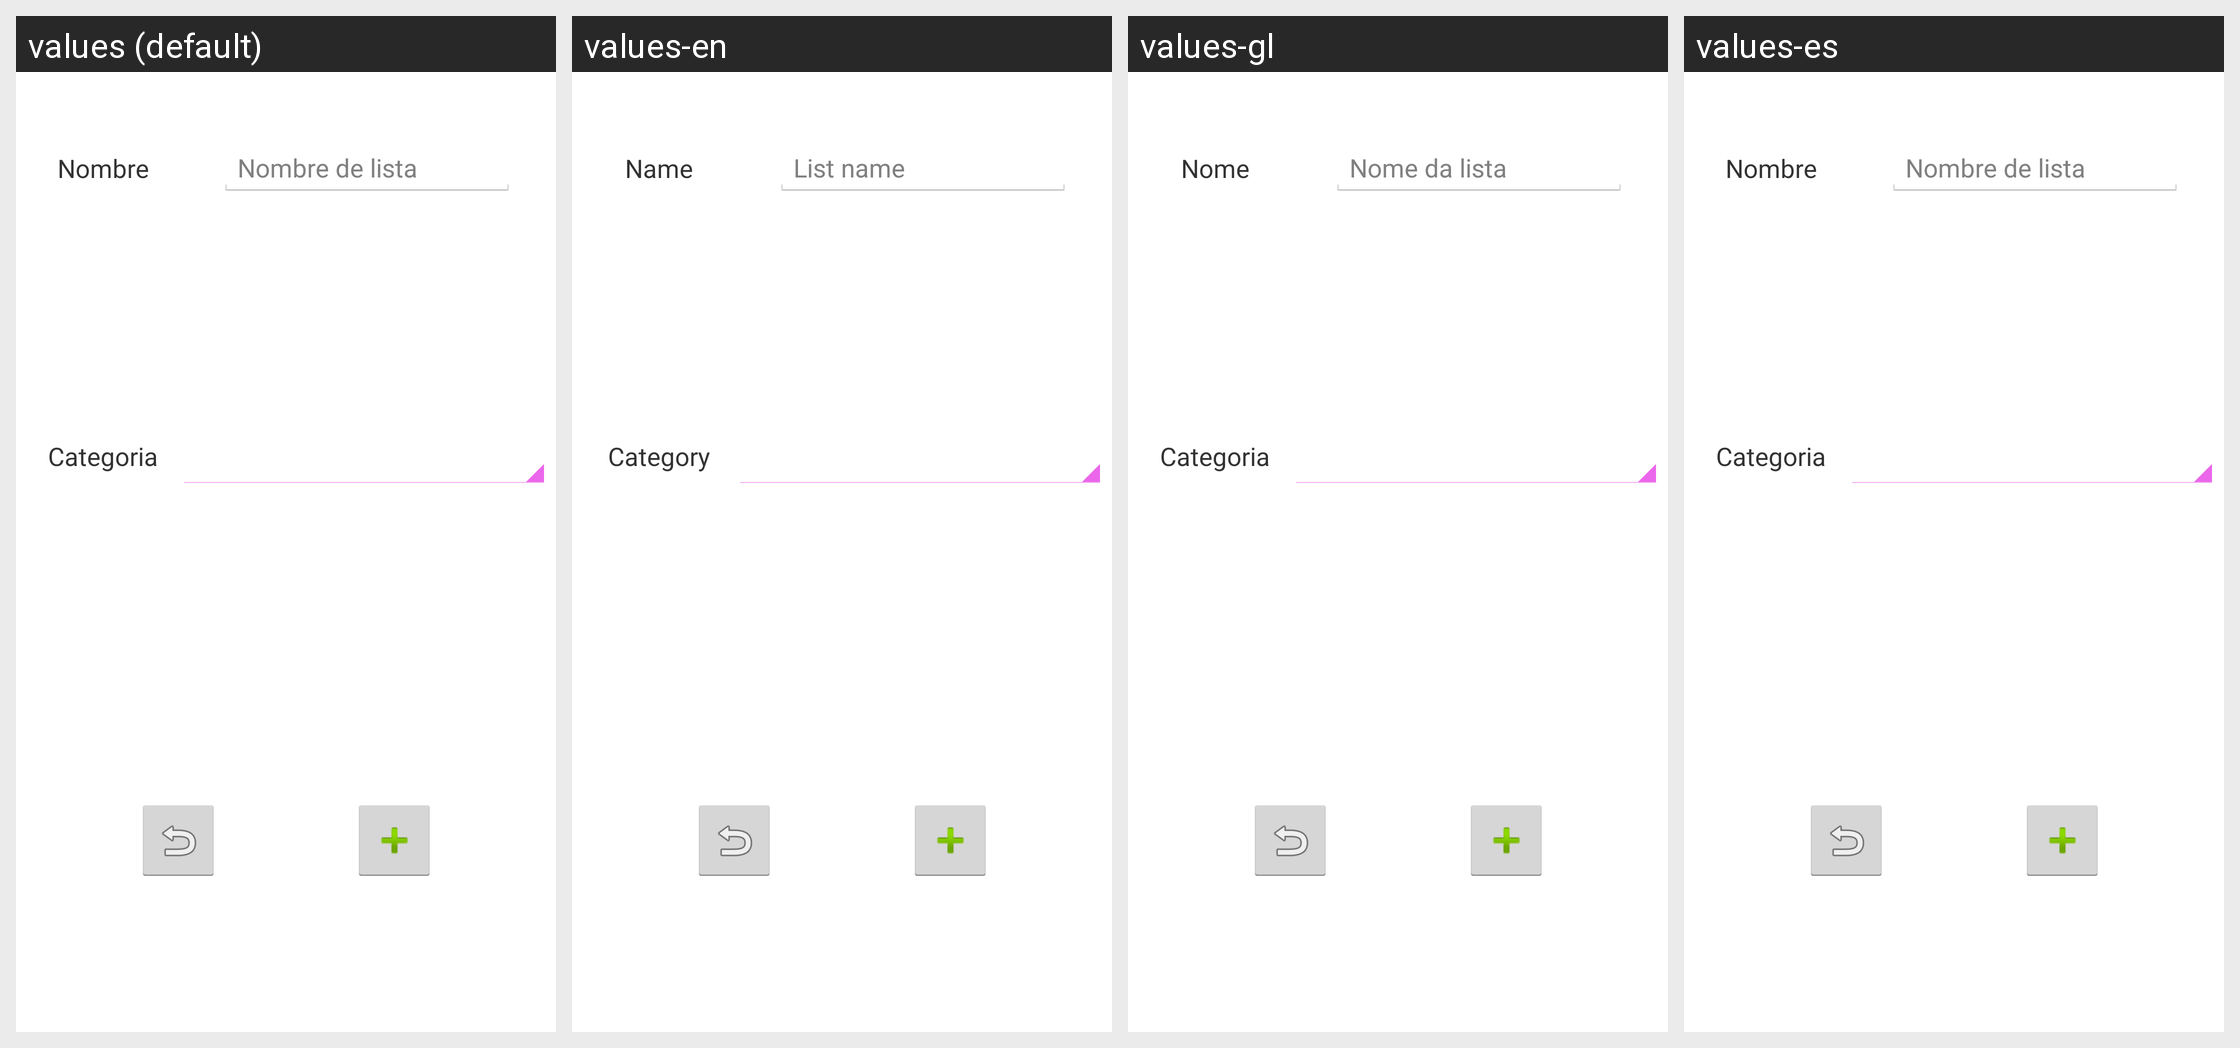

The Android screen above is rendered under several locales of the same app. Produce the string resources it draws, with the default and per-locale values.
Android screen res/layout/layout_nuevalista.xml rendered under 4 locales, left to right: values (default), values-en, values-gl, values-es. Device: Nexus 5 (rendered at 1080×1920; each locale shown at half size, 540×960, under a caption strip naming it); theme AppTheme.
Strings drawn on this screen, with the default value and each locale's value (text and hints the layout hard-codes, and strings that could not be matched under every locale, appear in the picture but are not listed):

tvNombre_NuevaLista
  values: Nombre
  values-en: Name
  values-gl: Nome
  values-es: Nombre  [not translated; the default value is used]

tvCategoria_NuevaLista
  values: Categoria
  values-en: Category
  values-gl: Categoria
  values-es: Categoria  [not translated; the default value is used]

hint_nuevalista_nombre_lista
  values: Nombre de lista
  values-en: List name
  values-gl: Nome da lista
  values-es: Nombre de lista  [not translated; the default value is used]
